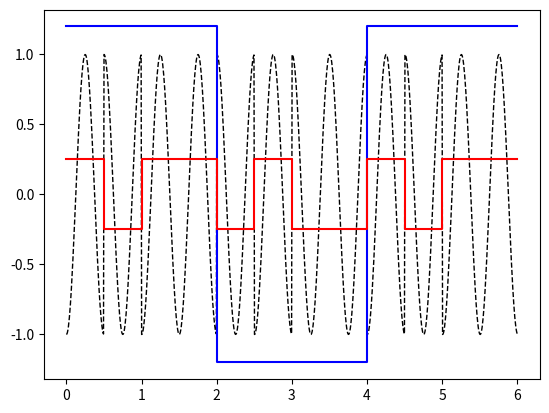

This chart was generated by the following Python code:
import numpy as np
import matplotlib.pyplot as plt


class User :
	"""
	A user on the small-scale DSSS network.
	"""
	modulation = 'BPSK'
	symbolPeriod = 2
	symbolSamples = 300

	def __init__(self, code='', msg = ''):
		#initialize code and message
		self._code = code
		self._codeLength = len(code)
		self._msg = msg
		self._msgLength = len(msg)
		self.calculatePacket()

	def setCode(self, code):
		"""
		Change the DSSS code for this User and recalculate packet
		"""
		self._code = code
		self._codeFlip = ''
		for c in code:
			if c is '1':
				self._codeFlip += '0'
			else:
				self._codeFlip += '1'
		self._codeLength = len(code)
		self.calculatePacket()

	def setMsg(self, msg):
		"""
		Change the message for this User to transmit and recalculate packet
		"""
		self._msg = msg
		self._msgLength = len(msg)
		self.calculatePacket()

	def calculatePacket(self):
		"""
		Recalculate the packet to be transmitted.
		"""
		packet = ''
		for m in self._msg:
			#each message bit must be multiplied by each code bit
			if m is '1':
				packet += self._code
			else:
				packet += self._codeFlip
		self._packetLength = len(packet)
		self._packet = packet

	def calculateTransmission(self):
		"""
		Calculate the the waveform to be transmitted.
		"""
		# precalculate constants for efficiency
		numSamples = self._msgLength * self.symbolSamples
		bpskConstant = 2 * np.pi / self.symbolSamples * self._codeLength * 1.0
		packetIndexConstant = self._codeLength / self.symbolSamples
		# calcualte waveform to be transmitted
		self.txTime = np.linspace(0, self._msgLength * self.symbolPeriod, numSamples)	
		self.txSamples = np.zeros(numSamples)	
		for t in range(numSamples):
			if self._packet[ int(t * packetIndexConstant) ] is '1':
				self.txSamples[t] = 1 * np.cos(bpskConstant * t + np.pi)
			else:
				self.txSamples[t] = 1 * np.cos(bpskConstant * t + 0)
		
		# array of message bits to be plotted
		self.msgTime = np.linspace(0, self._msgLength*self.symbolPeriod, self._msgLength+1)
		self.msgSamples = np.zeros(self._msgLength+1)
		for t in range(self._msgLength):
			if self._msg[t] is '1':
				self.msgSamples[t] = 1.2
			else:
				self.msgSamples[t] = -1.2
		# first sample must be duplicated for step plotting
		self.msgSamples[1:] = self.msgSamples[0:-1]

		# array of packet bits to be plotted
		self.packetTime = np.linspace(0, self._msgLength*self.symbolPeriod, self._packetLength+1)
		self.packetSamples = np.zeros(self._packetLength+1)
		for t in range(self._packetLength):
			if self._packet[t] is '1':
				self.packetSamples[t] = 0.25
			else:
				self.packetSamples[t] = -0.25
		# first sample must be duplicated for step plotting
		self.packetSamples[1:] = self.packetSamples[0:-1]

	def plotTransmission(self):
		plt.plot(self.txTime, self.txSamples, '--k', linewidth=1)
		plt.step(self.msgTime, self.msgSamples, 'b')
		plt.step(self.packetTime, self.packetSamples, 'r')
		plt.show()


	def printMessage(self):
		"""
		Print currently stored User message.
		"""
		print(self._msg)

	def printCode(self):
		"""
		Print currently stored User code.
		"""
		print(self._code)

	def printPacket(self):
		"""
		Print currently stored User packet.
		"""
		print(self._packet)









if __name__ == "__main__":
    user = User()
    user.setCode('1011')
    user.setMsg('101')
    user.calculateTransmission()
    user.plotTransmission()









